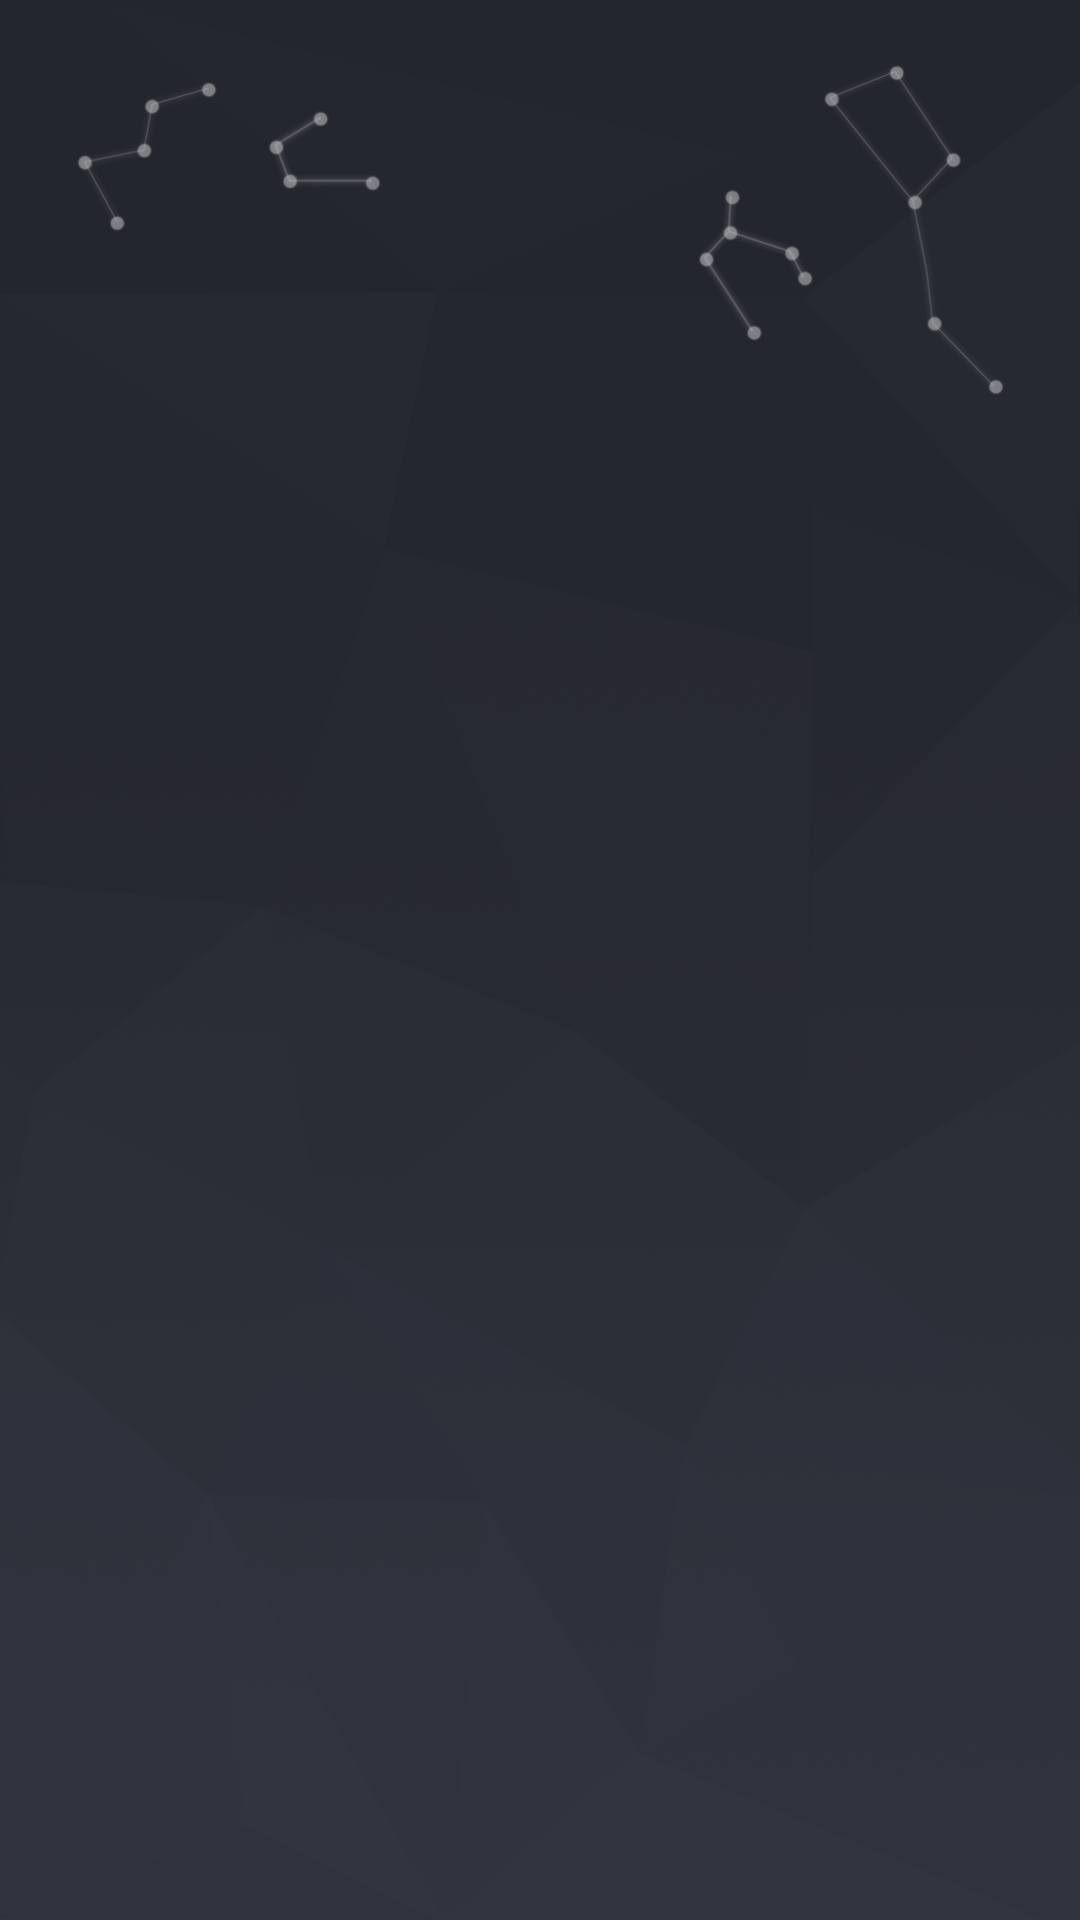

Produce the Android XML layout that renders to this screen, including the resource entries it uses.
<!-- AndroidManifest.xml: application theme AppTheme -->
<!-- res/layout/activity_splash.xml -->
<RelativeLayout xmlns:android="http://schemas.android.com/apk/res/android"
    xmlns:tools="http://schemas.android.com/tools" android:layout_width="match_parent"
    android:layout_height="match_parent"
    android:theme="@style/Theme.AppCompat.NoActionBar"
    tools:context="com.example.clogic.ybsi.Activity.SplashActivity">

    <ImageView
        android:layout_width="match_parent"
        android:layout_height="match_parent"
        android:background="@mipmap/splash"/>

    <ImageView
        android:layout_width="match_parent"
        android:layout_height="match_parent"
        android:src="@mipmap/stella1"
        android:id="@+id/iv_first"/>

    <ImageView
        android:layout_width="match_parent"
        android:layout_height="match_parent"
        android:src="@mipmap/stella2"
        android:id="@+id/iv_second"
        android:visibility="gone"/>

    <ImageView
        android:layout_width="match_parent"
        android:layout_height="match_parent"
        android:src="@mipmap/logo"
        android:visibility="gone"
        android:id="@+id/logo"/>

</RelativeLayout>
<!-- resources referenced by this layout -->
<resources>
  <!-- mipmap logo: png bitmap (mipmap-xxhdpi, 28152 bytes) -->
  <!-- mipmap splash: png bitmap (mipmap-xxhdpi, 368414 bytes) -->
  <!-- mipmap stella1: png bitmap (mipmap-xxhdpi, 37106 bytes) -->
  <!-- mipmap stella2: png bitmap (mipmap-xxhdpi, 16988 bytes) -->
  <style name="AppTheme" parent="Theme.AppCompat.Light.DarkActionBar">
          
          
      </style>
</resources>
